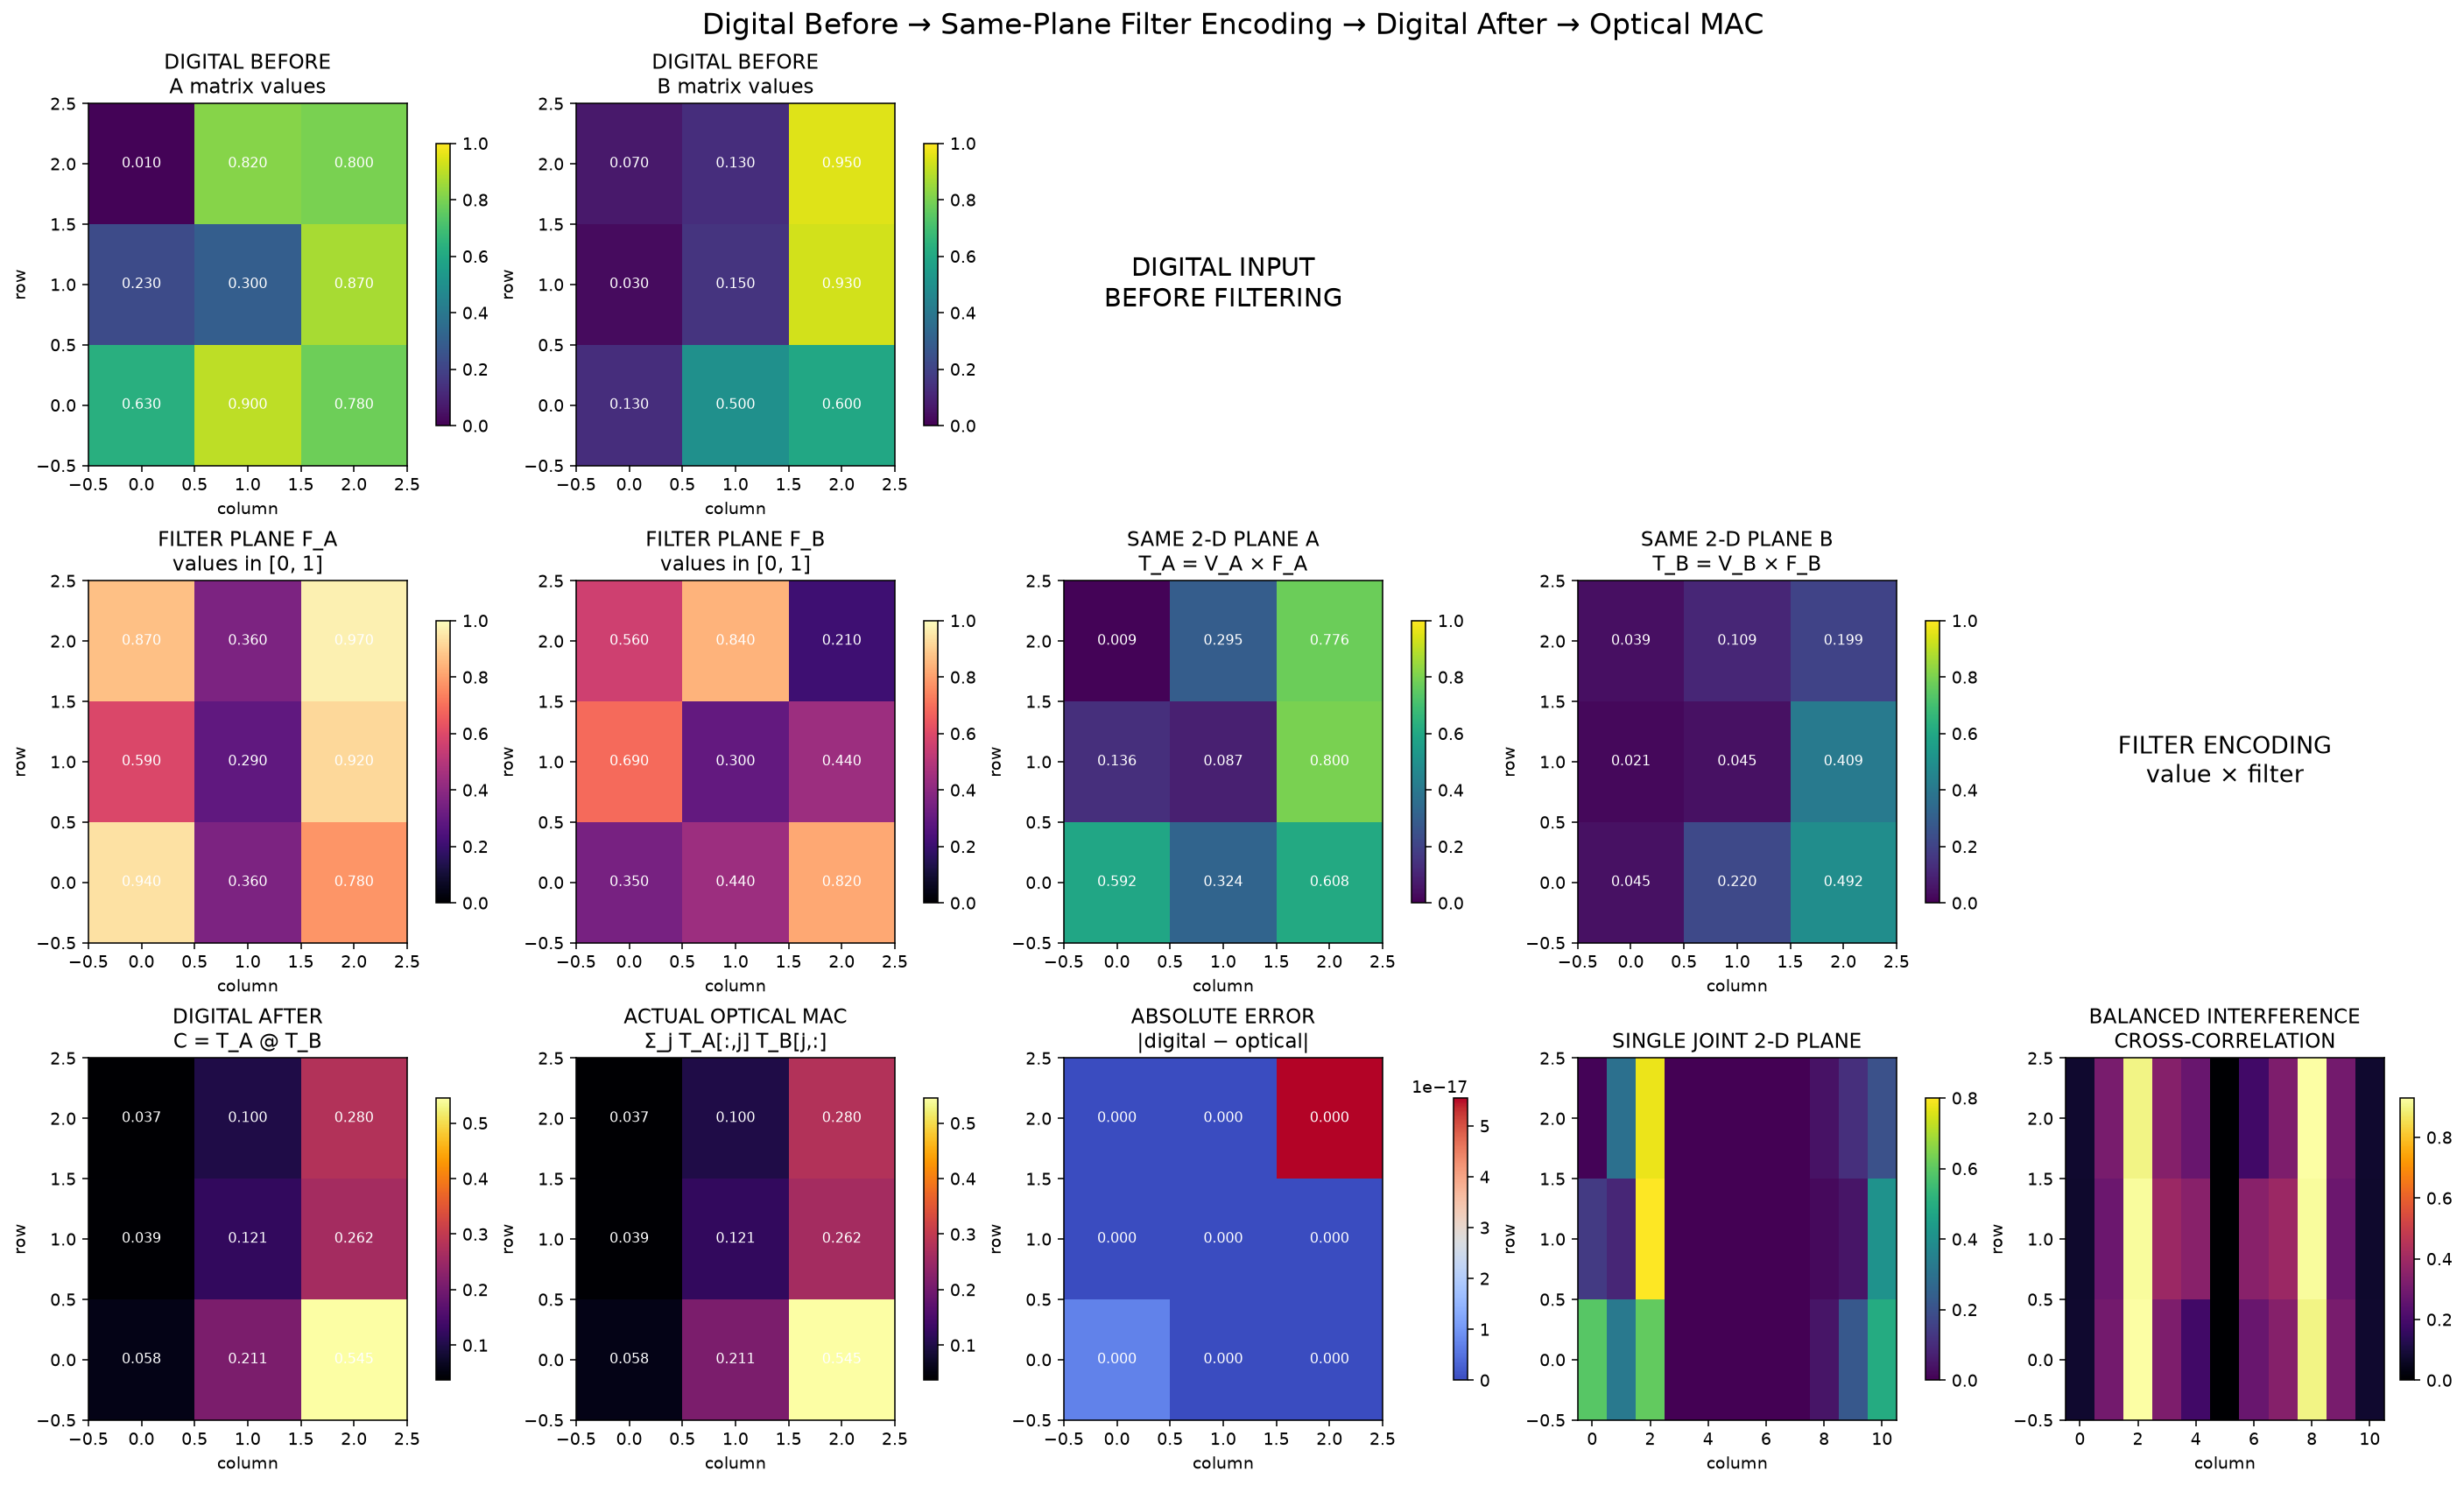

The script that saved this image:
import numpy as np
import matplotlib
matplotlib.use("Agg")
import matplotlib.pyplot as plt

np.set_printoptions(precision=3, suppress=True)


def build_matrix(rows, cols, seed):
    rng = np.random.default_rng(seed)
    return np.round(rng.uniform(0.0, 1.0, (rows, cols)), 2)


def build_filter(rows, cols, seed):
    rng = np.random.default_rng(seed)
    return np.round(rng.uniform(0.0, 1.0, (rows, cols)), 2)


def encode_same_plane(values, filters):
    if values.shape != filters.shape:
        raise ValueError("values and filters must have identical shapes")
    if np.any(filters < 0.0) or np.any(filters > 1.0):
        raise ValueError("filters must be within [0, 1]")
    return values * filters


def fft2c(x):
    return np.fft.fftshift(np.fft.fft2(np.fft.ifftshift(x)))


def ifft2c(x):
    return np.fft.fftshift(np.fft.ifft2(np.fft.ifftshift(x)))


def make_joint_plane(A, B, separation):
    m, p = A.shape
    p2, n = B.shape
    if p != p2:
        raise ValueError(f"A shape {A.shape} and B shape {B.shape} are incompatible")
    width = separation + n
    height = max(m, p)
    plane = np.zeros((height, width), dtype=float)
    A_plane = np.zeros_like(plane)
    B_plane = np.zeros_like(plane)
    A_plane[:m, :p] = A
    B_plane[:p, separation:separation + n] = B
    plane = A_plane + B_plane
    return plane, A_plane, B_plane


def balanced_joint_transform(A, B, separation):
    joint, A_plane, B_plane = make_joint_plane(A, B, separation)
    F_joint = fft2c(joint)
    joint_power = np.abs(F_joint) ** 2
    F_A = fft2c(A_plane)
    F_B = fft2c(B_plane)
    self_power = np.abs(F_A) ** 2 + np.abs(F_B) ** 2
    balanced_power = joint_power - self_power
    cross_spectrum = F_A * np.conj(F_B) + np.conj(F_A) * F_B
    cross_correlation = np.real(ifft2c(cross_spectrum))
    return joint, joint_power, balanced_power, cross_correlation


def optical_mac_reference(A, B):
    """Reference for the correctly decoded shared-index optical channels."""
    m, p = A.shape
    p2, n = B.shape
    if p != p2:
        raise ValueError("inner dimensions must match")
    channels = np.empty((p, m, n), dtype=float)
    for j in range(p):
        channels[j] = A[:, j:j + 1] * B[j:j + 1, :]
    return channels.sum(axis=0), channels


def plot_matrix(fig, ax, data, title, cmap="viridis", vmin=None, vmax=None, annotate=False):
    image = ax.imshow(
        data,
        origin="lower",
        interpolation="nearest",
        cmap=cmap,
        vmin=vmin,
        vmax=vmax,
        aspect="auto",
    )
    ax.set_title(title)
    ax.set_xlabel("column")
    ax.set_ylabel("row")
    if annotate:
        for r in range(data.shape[0]):
            for c in range(data.shape[1]):
                ax.text(
                    c, r, f"{data[r, c]:.3f}",
                    ha="center", va="center",
                    color="white", fontsize=8,
                )
    fig.colorbar(image, ax=ax, shrink=0.78)


def run(
    m=3,
    p=3,
    n=3,
    value_seed_A=7,
    value_seed_B=11,
    filter_seed_A=101,
    filter_seed_B=202,
    separation=8,
    out_path="same_plane_matrix_multiply_full.png",
):
    # ==============================================================
    # 1. DIGITAL REPRESENTATION BEFORE FILTERING
    # ============================================================== 
    values_A = build_matrix(m, p, value_seed_A)
    values_B = build_matrix(p, n, value_seed_B)

    # ==============================================================
    # 2. FILTER PLANES, independently constrained to [0, 1]
    # ============================================================== 
    filters_A = build_filter(m, p, filter_seed_A)
    filters_B = build_filter(p, n, filter_seed_B)

    # ==============================================================
    # 3. SAME-PLANE ENCODING
    # ============================================================== 
    encoded_A = encode_same_plane(values_A, filters_A)
    encoded_B = encode_same_plane(values_B, filters_B)

    # ==============================================================
    # 4. DIGITAL RESULT AFTER ENCODING
    # ============================================================== 
    digital_C = encoded_A @ encoded_B

    # ==============================================================
    # 5. JOINT 2-D PLANE AND INTERFERENCE DIAGNOSTIC
    # ============================================================== 
    joint_plane, joint_power, balanced_power, cross_correlation = balanced_joint_transform(
        encoded_A,
        encoded_B,
        separation,
    )

    # ==============================================================
    # 6. SHARED-INDEX OPTICAL MAC REFERENCE
    # ============================================================== 
    # Each j-channel produces the outer-product contribution:
    # encoded_A[:, j] * encoded_B[j, :].
    optical_C, channel_products = optical_mac_reference(
        encoded_A,
        encoded_B,
    )

    absolute_error = np.abs(digital_C - optical_C)
    max_error = np.max(absolute_error)

    print("\n========== DIGITAL REPRESENTATION BEFORE ==========")
    print("A values:")
    print(values_A)
    print("\nB values:")
    print(values_B)

    print("\n========== FILTER PLANES ==========")
    print("F_A, values in [0, 1]:")
    print(filters_A)
    print("\nF_B, values in [0, 1]:")
    print(filters_B)

    print("\n========== SAME-PLANE ENCODING ==========")
    print("T_A = V_A * F_A:")
    print(encoded_A)
    print("\nT_B = V_B * F_B:")
    print(encoded_B)

    print("\n========== DIGITAL RESULT AFTER MULTIPLICATION ==========")
    print("C = T_A @ T_B:")
    print(digital_C)

    print("\n========== OPTICAL SHARED-INDEX MAC RESULT ==========")
    print(optical_C)
    print("\nMaximum absolute error:")
    print(max_error)

    # ==============================================================
    # 7. CLEAR STAGED FIGURE
    # ============================================================== 
    fig, axes = plt.subplots(
        3,
        5,
        figsize=(20, 12),
        constrained_layout=True,
    )

    # Row 1: unmistakable digital input before any filtering.
    plot_matrix(
        fig, axes[0, 0], values_A,
        "DIGITAL BEFORE\nA matrix values",
        vmin=0.0, vmax=1.0, annotate=True,
    )
    plot_matrix(
        fig, axes[0, 1], values_B,
        "DIGITAL BEFORE\nB matrix values",
        vmin=0.0, vmax=1.0, annotate=True,
    )
    axes[0, 2].axis("off")
    axes[0, 3].axis("off")
    axes[0, 4].axis("off")
    axes[0, 2].text(
        0.5, 0.5,
        "DIGITAL INPUT\nBEFORE FILTERING",
        ha="center", va="center", fontsize=15,
        transform=axes[0, 2].transAxes,
    )

    # Row 2: filters and fields encoded on the same 2-D planes.
    plot_matrix(
        fig, axes[1, 0], filters_A,
        "FILTER PLANE F_A\nvalues in [0, 1]",
        cmap="magma", vmin=0.0, vmax=1.0, annotate=True,
    )
    plot_matrix(
        fig, axes[1, 1], filters_B,
        "FILTER PLANE F_B\nvalues in [0, 1]",
        cmap="magma", vmin=0.0, vmax=1.0, annotate=True,
    )
    plot_matrix(
        fig, axes[1, 2], encoded_A,
        "SAME 2-D PLANE A\nT_A = V_A × F_A",
        vmin=0.0, vmax=1.0, annotate=True,
    )
    plot_matrix(
        fig, axes[1, 3], encoded_B,
        "SAME 2-D PLANE B\nT_B = V_B × F_B",
        vmin=0.0, vmax=1.0, annotate=True,
    )
    axes[1, 4].axis("off")
    axes[1, 4].text(
        0.5, 0.5,
        "FILTER ENCODING\nvalue × filter",
        ha="center", va="center", fontsize=14,
        transform=axes[1, 4].transAxes,
    )

    # Row 3: digital after, optical result, error and diagnostics.
    plot_matrix(
        fig, axes[2, 0], digital_C,
        "DIGITAL AFTER\nC = T_A @ T_B",
        cmap="inferno", annotate=True,
    )
    plot_matrix(
        fig, axes[2, 1], optical_C,
        "ACTUAL OPTICAL MAC\nΣ_j T_A[:,j] T_B[j,:]",
        cmap="inferno", annotate=True,
    )
    plot_matrix(
        fig, axes[2, 2], absolute_error,
        "ABSOLUTE ERROR\n|digital − optical|",
        cmap="coolwarm", annotate=True,
    )
    plot_matrix(
        fig, axes[2, 3], joint_plane,
        "SINGLE JOINT 2-D PLANE",
        cmap="viridis",
    )
    plot_matrix(
        fig, axes[2, 4], np.abs(cross_correlation),
        "BALANCED INTERFERENCE\nCROSS-CORRELATION",
        cmap="inferno",
    )

    fig.suptitle(
        "Digital Before → Same-Plane Filter Encoding → Digital After → Optical MAC",
        fontsize=17,
    )
    fig.savefig(out_path, dpi=140, bbox_inches="tight")
    plt.close(fig)

    print(f"\nSaved figure to {out_path}")

    return {
        "values_A": values_A,
        "values_B": values_B,
        "filters_A": filters_A,
        "filters_B": filters_B,
        "encoded_A": encoded_A,
        "encoded_B": encoded_B,
        "digital_C": digital_C,
        "optical_C": optical_C,
        "absolute_error": absolute_error,
        "joint_plane": joint_plane,
        "joint_power": joint_power,
        "balanced_power": balanced_power,
        "cross_correlation": cross_correlation,
        "channel_products": channel_products,
    }


if __name__ == "__main__":
    run()
